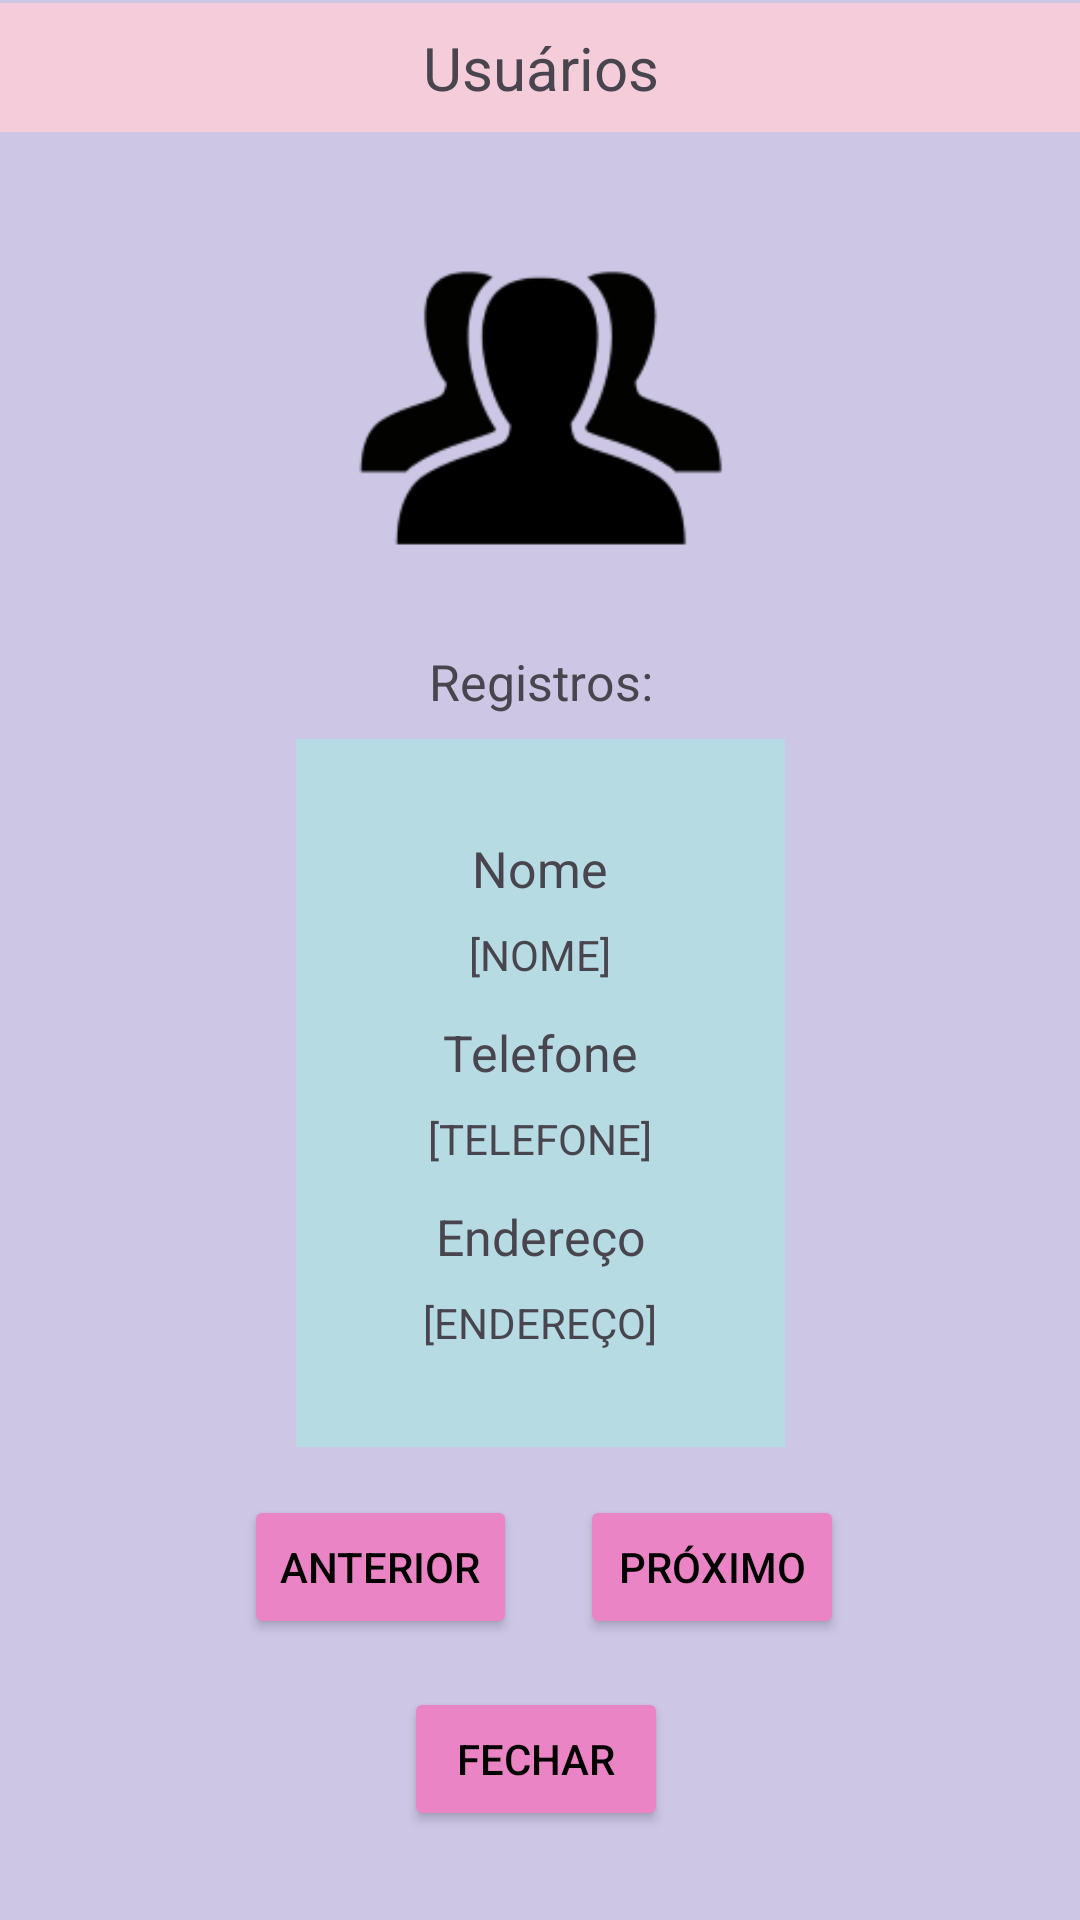

Reconstruct the res/layout file that produces this screen, plus the resources it refers to.
<!-- AndroidManifest.xml: application theme Theme.Sistemadecadastro -->
<!-- res/layout/listagem_usuarios_cadastrados.xml -->
<?xml version="1.0" encoding="utf-8"?>

<androidx.constraintlayout.widget.ConstraintLayout xmlns:android="http://schemas.android.com/apk/res/android"
    xmlns:app="http://schemas.android.com/apk/res-auto"
    xmlns:tools="http://schemas.android.com/tools"
    android:background="@color/periwinkle"
    android:layout_width="match_parent"
    android:layout_height="match_parent">

    <Button
        android:id="@+id/btproximo"
        android:layout_width="wrap_content"
        android:layout_height="wrap_content"
        android:layout_marginTop="16dp"
        android:backgroundTint="@color/persian_pink"
        android:text="Próximo"
        android:textColor="@color/black"
        app:layout_constraintEnd_toEndOf="parent"
        app:layout_constraintHorizontal_bias="0.711"
        app:layout_constraintStart_toStartOf="parent"
        app:layout_constraintTop_toBottomOf="@+id/linearLayout2" />

    <Button
        android:id="@+id/btanterior"
        android:layout_width="wrap_content"
        android:layout_height="wrap_content"
        android:layout_marginTop="16dp"
        android:backgroundTint="@color/persian_pink"
        android:text="Anterior"
        android:textColor="@color/black"
        app:layout_constraintEnd_toEndOf="parent"
        app:layout_constraintHorizontal_bias="0.302"
        app:layout_constraintStart_toStartOf="parent"
        app:layout_constraintTop_toBottomOf="@+id/linearLayout2" />

    <Button
        android:id="@+id/btfechar"
        android:layout_width="wrap_content"
        android:layout_height="wrap_content"
        android:layout_marginStart="32dp"
        android:layout_marginTop="16dp"
        android:layout_marginEnd="32dp"
        android:backgroundTint="@color/persian_pink"
        android:text="Fechar"
        android:textColor="@color/black"
        app:layout_constraintEnd_toEndOf="parent"
        app:layout_constraintHorizontal_bias="0.494"
        app:layout_constraintStart_toStartOf="parent"
        app:layout_constraintTop_toBottomOf="@+id/btproximo" />

    <TextView
        android:id="@+id/txtstatus"
        android:layout_width="95dp"
        android:layout_height="0dp"
        android:layout_marginStart="32dp"
        android:layout_marginTop="4dp"
        android:layout_marginEnd="32dp"
        android:gravity="center"
        android:text="Registros:"
        android:textSize="50px"
        app:layout_constraintEnd_toEndOf="parent"
        app:layout_constraintStart_toStartOf="parent"
        app:layout_constraintTop_toBottomOf="@+id/imageView3" />

    <TextView
        android:id="@+id/textView12"
        android:layout_width="418dp"
        android:layout_height="43dp"
        android:layout_marginStart="8dp"
        android:layout_marginTop="1dp"
        android:layout_marginEnd="8dp"
        android:background="@color/fairy_tale"
        android:gravity="center"
        android:text="Usuários"
        android:textSize="60px"
        app:layout_constraintEnd_toEndOf="parent"
        app:layout_constraintStart_toStartOf="parent"
        app:layout_constraintTop_toTopOf="parent" />

    <LinearLayout
        android:id="@+id/linearLayout2"
        android:layout_width="163dp"
        android:layout_height="236dp"
        android:layout_marginStart="32dp"
        android:layout_marginTop="8dp"
        android:layout_marginEnd="32dp"
        android:background="@color/light_blue"
        android:gravity="center"
        android:orientation="vertical"
        app:layout_constraintEnd_toEndOf="parent"
        app:layout_constraintStart_toStartOf="parent"
        app:layout_constraintTop_toBottomOf="@+id/txtstatus">

        <TextView
            android:id="@+id/textView2"
            android:layout_width="wrap_content"
            android:layout_height="wrap_content"
            android:layout_marginStart="32dp"
            android:layout_marginEnd="32dp"
            android:gravity="center"
            android:text="Nome"
            android:textSize="50px" />

        <TextView
            android:id="@+id/txtnome"
            android:layout_width="wrap_content"
            android:layout_height="wrap_content"
            android:layout_marginStart="32dp"
            android:layout_marginTop="8dp"
            android:layout_marginEnd="32dp"
            android:gravity="center"
            android:text="[NOME]" />

        <TextView
            android:id="@+id/textView8"
            android:layout_width="wrap_content"
            android:layout_height="wrap_content"
            android:layout_marginTop="12dp"
            android:gravity="center"
            android:text="Telefone"
            android:textSize="50px" />

        <TextView
            android:id="@+id/txttelefone"
            android:layout_width="wrap_content"
            android:layout_height="wrap_content"
            android:layout_marginStart="32dp"
            android:layout_marginTop="8dp"
            android:layout_marginEnd="32dp"
            android:gravity="center"
            android:text="[TELEFONE]" />

        <TextView
            android:id="@+id/textView10"
            android:layout_width="wrap_content"
            android:layout_height="wrap_content"
            android:layout_marginStart="32dp"
            android:layout_marginTop="12dp"
            android:layout_marginEnd="32dp"
            android:gravity="center"
            android:text="Endereço"
            android:textSize="50px" />

        <TextView
            android:id="@+id/txtendereço"
            android:layout_width="wrap_content"
            android:layout_height="wrap_content"
            android:layout_marginStart="32dp"
            android:layout_marginTop="8dp"
            android:layout_marginEnd="32dp"
            android:gravity="center"
            android:text="[ENDEREÇO]" />

    </LinearLayout>

    <ImageView
        android:id="@+id/imageView3"
        android:layout_width="149dp"
        android:layout_height="152dp"
        android:layout_marginStart="32dp"
        android:layout_marginTop="16dp"
        android:layout_marginEnd="32dp"
        app:layout_constraintEnd_toEndOf="parent"
        app:layout_constraintStart_toStartOf="parent"
        app:layout_constraintTop_toBottomOf="@+id/textView12"
        app:srcCompat="@drawable/users" />

</androidx.constraintlayout.widget.ConstraintLayout>
<!-- resources referenced by this layout -->
<resources>
  <color name="black">#FF000000</color>
  <color name="fairy_tale">#F5CCDA</color>
  <color name="light_blue">#B6DBE2</color>
  <color name="periwinkle">#CDC7E5</color>
  <color name="persian_pink">#EB84C4</color>
  <!-- drawable users: png bitmap (drawable, 5362 bytes) -->
  <style name="Theme.Sistemadecadastro" parent="Base.Theme.Sistemadecadastro" />
  <style name="Base.Theme.Sistemadecadastro" parent="Theme.Material3.DayNight.NoActionBar">
          
          
      </style>
</resources>
